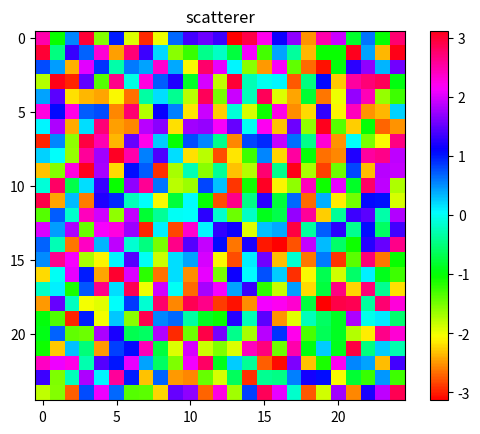
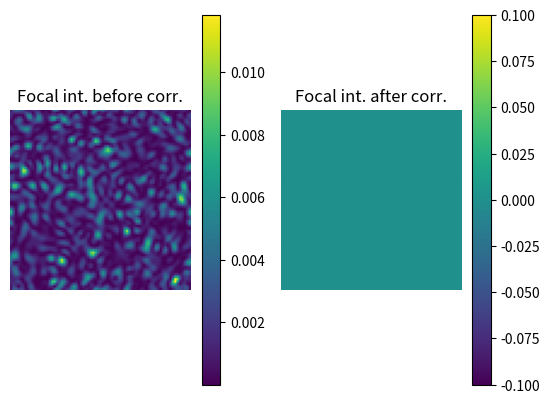
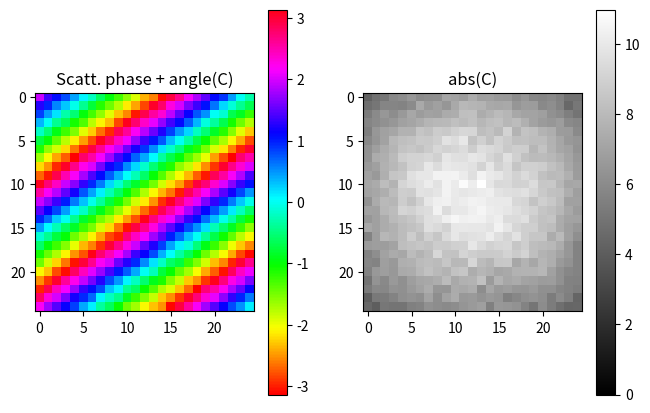
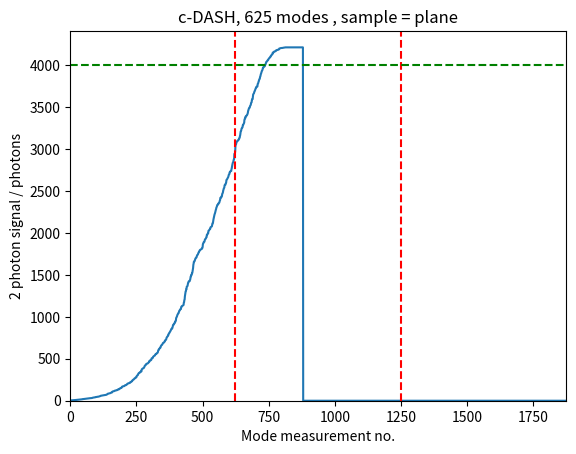

Recreate these plots in Python, in order.
"""DASH implementation"""
""" [redacted]
[redacted]

this script implements the DASH/c-DASH algorithms for aberration correction in 2-photon fluorescence microscopy.

"""


#%% loading packages & defining functions

import numpy as np
from numpy import pi
from matplotlib.pyplot import * 
from numpy.fft import fftshift, ifftshift, fft2, ifft2, fftfreq
#from mkl_fft import fft2, ifft2 #faster if you have an Intel CPU
from scipy.ndimage import gaussian_filter


def normalize(C):
    """normalizing complex array C"""
    if C.ndim == 2:
        C = C[None, :, :]
    
    N = np.sum(np.abs(C)**2, axis=(1,2))
    C_norm = C/np.sqrt(N[:, None, None])*np.sqrt(N_modes)  
    return C_norm, N 

def make_sample(type):
    """creating a fluorescence sample"""
    if type == "bead":
        sample = np.ones((N, N))*1e-6 
        sample[0,0] = 1 
    elif type == "plane":
        sample = np.ones((N,N))
    return sample

def measure(scat, sample, E, padding = True):
    """testing the correctin pattern C, i.e. measuring the 2-photon signal when it is applied to the SLM"""
       
    if E.ndim == 2:
        E = E[None, :, :]
    
    #optional padding to increase the spatial resolution in the focal plane
    if padding:
        tmp = fftshift(np.pad(ifftshift(scat*E, axes = (1,2)), [[0,0],[N,N],[N,N]]), axes = (1,2))
        sample = fftshift(np.pad(ifftshift(sample), N))
    else:    
        tmp = scat * E
    
    PSF = np.abs((fft2((tmp))) / N / N)**2  #intensity PSF in the focal plane
    TPEF = eta * np.sum(sample * PSF**2, axis = (1,2)) ##2-photon signal
    
    return TPEF, PSF

def create_scat(N, P2V, sigma) :
    """creating a random phase scatterer, defined by peak-to-valley P2V and sigma"""
    scat = np.random.random((N,N))
    scat = gaussian_filter(scat, sigma)
    scat -= np.min(scat)
    scat /= np.max(scat)
    
    scat = ifftshift(np.exp(1j* P2V * scat))
    
    
    figure()
    imshow(ifftshift(np.angle(scat)), cmap = "hsv"); 
    colorbar(); 
    title("scatterer")
    show()

    return scat

def create_modes(N):
    """creating the plane wave testmodes M"""
    # Create a grid of indices
    row, col = np.meshgrid(np.arange(N), np.arange(N), indexing='ij')
    
    # Create the delta function matrix
    delta = np.zeros((N, N, N, N), dtype=complex)
    delta[row, col, row, col] = 1.0
    
    # Compute the FFT of the delta function matrix
    M = fftshift(fft2(ifftshift(delta, axes=(2, 3)), axes=(2, 3)), axes=(2, 3))
    
    # Compute the frequency
    freq = np.sqrt((row - N // 2) ** 2 + (col - N // 2) ** 2).flatten()
    
    # Sort the modes by frequency
    idx = np.argsort(freq)
    M = M.reshape(N * N, N, N)[idx]
    
    return M

    
#%% create scatterer and modes

N = 25 # SLM & scattering media side length in pixels
N_modes = N**2  #no. of plane wave modes 
padding = True  #padding in Fourier plane to increase resolution in target plane

P2V = 2*pi  #peak to valley phase of scatterer
sigma_scat = .1    #gaussian blur kernel sigma of scatterer
scat = create_scat(N, P2V, sigma_scat) #calculate scatterer
M = create_modes(N) #calculating stack of plane-    wave modes


#%% DASH user parameters

sample_type = "plane" # "bead" or "plane
method = "c-DASH" # "DASH" or "c-DASH"

N_i = 3  #number of iterations
N_p = 3 # number of phase steps
eta = 1e3 #2-photon efficieny
f = 0.2 #energy fraction of the testmodes
r0 = 1 #initial weight of the first mode

sample = make_sample(sample_type) #define fluorescent sample: 2D plane or "bead"
w = np.zeros((N_i, N_modes), dtype=complex) #init. mode weights
theta = np.arange(N_p) * 2 * pi / N_p #define phase-stepping angles

# (Optional) Setting Abortion Criterion variables (Optional)
SlopeDetection = True
# SlopeDetection = False
N_test_modes = 24  # number of examined signals
slope_percentage = 0.1  # abortion criterion
latest_sig = np.zeros(N_test_modes)  # abortion criterion
End_iter_detector = np.zeros([N_i])  # record when the abortion is activated
break_idx = -1 # counting idx for the abortion

m0 = 1 #start with measuring the second mode in the first DASH iteration (the weight of the first mode is directly calculated from an initial measurement)

if padding:
    N_pad = 3*N
else: 
    N_pad = N

w0 = r0*(measure(scat, sample, np.ones((N,N)), padding)[0]).item()**(1/4) #initial weight for 1st mode
w[0,0] = w0

C_i = np.zeros((N_i, N, N), dtype=complex) #init. stack containing the correction patterns after each iteration
I2ph_stack = np.zeros(N_i * (N**2) - m0) #init. stack of all TPEF signals
PSF_stack = np.zeros((N_i * (N**2) - m0, 1*N_pad, 1*N_pad)) #init. stack of all internsity PSFs
C = w0 * np.ones((N, N), dtype=complex)   #choice of initial correction pattern

#----- DASH loop-------------

mm = 0 #init. count index

for i in range(N_i):
    print("iteration = ", i)
      
    for m in range(m0,N_modes):
        
        m0 = 0 #from the 2nd iteration on, include a0 in the testing
            
        #A) phase stepping and measuring the signal
        if method == "DASH":
            E_SLM = np.exp(1j * np.angle(np.sqrt(f) * M[m][None, :,:] * np.exp(1j * theta[:,None, None]) + np.sqrt(1 - f) * normalize(C)[0]))
        elif method == "c-DASH":
            E_SLM = np.sqrt(f) * M[m][None, :, :] * np.exp(1j * theta[:, None, None]) + np.sqrt(1 - f) * normalize(C)[0] 
        
        I2ph = measure(scat, sample, E_SLM, padding)[0] #measuring TPEF signal for all phase steps -> vector I2ph
        S_avg = np.mean(np.sqrt(I2ph)) #average sqrt of 2-photon signal
        a  = np.sum(np.sqrt(I2ph) * np.exp(1j * theta)) / len(theta)   
          
        #B) calculating the mode weight
        w_m = np.sqrt(1/2/f * (S_avg - np.sqrt(S_avg**2 - 4*np.abs(a)**2))).item() #calculating optimal amplitude of mode
        w[i,m] = w_m * np.exp(1j*np.angle(a))

        #C) updating correction pattern
        if i > 0 and method == "c-DASH":
            C += (w[i, m] - w[i-1,m]) * M[m] #for c-DASH subtracting old mode gives better results
        else:
            C += w[i, m] * M[m]
        
        #D) testing the correction pattern 
        if method == "DASH":
            TPEF, PSF = measure(scat, sample, np.exp(1j*np.angle(C)), padding) #testing the correction pattern C
            
        elif method == "c-DASH":
            TPEF, PSF = measure(scat, sample, normalize(C)[0], padding) #testing the correction pattern C
        
        I2ph_stack[mm] = TPEF[0]
        PSF_stack[mm, :, :] = fftshift(PSF)
    
        #E) (Optional) Current Iteration Abortion Criterion 
        if SlopeDetection == True and m >= N_test_modes:
            latest_sig = I2ph_stack[(mm - N_test_modes+1):(mm+1)]  # lastest series of signals
            slope = (latest_sig[-1] - latest_sig[0]) / N_test_modes  # measure the slope
            if m == N_test_modes:  # measure the first slope
                slope0 = slope
            elif m > N_test_modes and slope < slope_percentage * slope0:  # compare current slope with the first slope
                break_idx += 1
                End_iter_detector[break_idx] = mm
                break
        mm += 1
    C_i[i] = C



#------showing results------

figure()
subplot(121)
title("Focal int. before corr.")
imshow(PSF_stack[0])
axis("off")
colorbar()
subplot(122)
imshow(PSF_stack[-1])
colorbar()
axis("off")
title("Focal int. after corr.")
show()

figure(figsize=(12, 5))
subplot(131)
imshow(ifftshift(np.angle(scat * C)), cmap='hsv', vmin = -pi, vmax = pi)
colorbar()
title('Scatt. phase + angle(C)')
axis('image')

if method == "c-DASH":
    subplot(132)
    imshow(ifftshift(np.abs(C)), cmap='gray', vmin = 0)
    colorbar()
    title('abs(C)')
    axis('image')



I2ph_max = measure(1, sample, np.ones((N,N)), padding)[0].item()  #eval. max. signal for the aberration-free case

figure()
plot(I2ph_stack)
ylim(0, I2ph_max*1.1)
xlim(0, N_i * (N**2) - 1)
xlabel('Mode measurement no.')
ylabel('2 photon signal / photons')
axvline(x=N_modes-1, color='r', linestyle='--')
axvline(x=2*N_modes-1, color='r', linestyle='--')
axhline(y = I2ph_max, color='g', linestyle='--')
title(method + ", " + str(N_modes) + " modes , sample = " + sample_type)
show()


# %%
